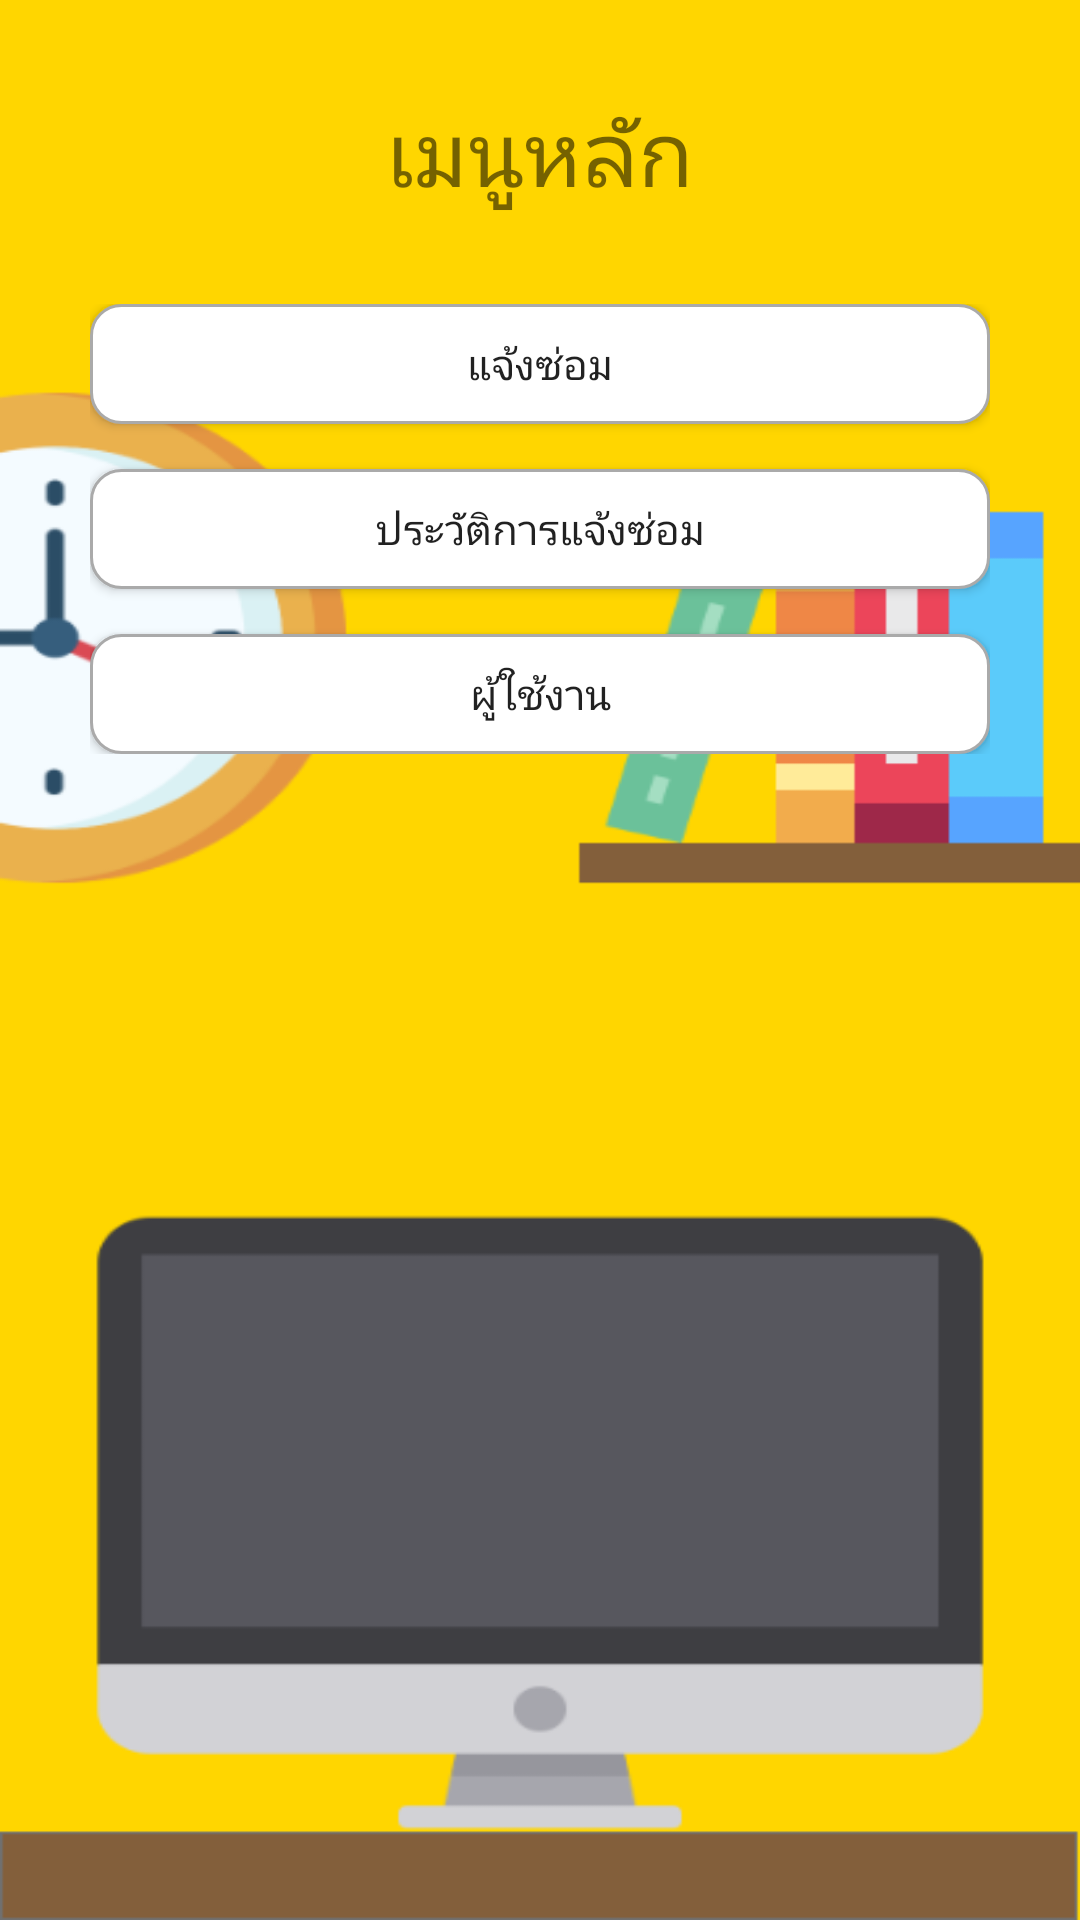

The Android layout XML behind this screen, and the referenced resources:
<!-- AndroidManifest.xml: application theme Theme.DruRepair -->
<!-- res/layout/activity_main.xml -->
<?xml version="1.0" encoding="utf-8"?>
<LinearLayout xmlns:android="http://schemas.android.com/apk/res/android"
    xmlns:app="http://schemas.android.com/apk/res-auto"
    xmlns:tools="http://schemas.android.com/tools"
    android:layout_width="match_parent"
    android:layout_height="match_parent"
    android:background="@drawable/main"
    android:orientation="vertical"
    tools:context=".presentation.main.MainActivity">

    <TextView
        android:layout_width="wrap_content"
        android:layout_height="wrap_content"
        android:layout_gravity="center"
        android:layout_marginTop="30dp"
        android:text="เมนูหลัก"
        android:textSize="30sp" />

    <LinearLayout
        android:layout_width="match_parent"
        android:layout_height="wrap_content"
        android:orientation="vertical"
        android:padding="30dp">

        <Button
            android:id="@+id/btn_repair"
            style="@style/EditTextInput3"
            android:layout_gravity="center"
            android:text="แจ้งซ่อม" />

        <Button
            android:id="@+id/btn_history"
            style="@style/EditTextInput3"
            android:layout_gravity="center"
            android:layout_marginTop="15dp"
            android:text="ประวัติการแจ้งซ่อม" />

        <Button
            android:id="@+id/Btn_Profile"
            style="@style/EditTextInput3"
            android:layout_gravity="center"
            android:layout_marginTop="15dp"
            android:text="ผู้ใช้งาน" />

    </LinearLayout>


</LinearLayout>
<!-- resources referenced by this layout -->
<resources>
  <!-- drawable main: png bitmap (drawable, 22994 bytes) -->
  <style name="EditTextInput3">
          <item name="android:layout_width">match_parent</item>
          <item name="android:layout_height">40dp</item>
          <item name="android:background">@drawable/custorm_input</item>
      </style>
  <style name="Theme.DruRepair" parent="Theme.MaterialComponents.DayNight.DarkActionBar">
          
          <item name="colorPrimary">@color/purple_500</item>
          <item name="colorPrimaryVariant">@color/purple_700</item>
          <item name="colorOnPrimary">@color/white</item>
          
          <item name="colorSecondary">@color/teal_200</item>
          <item name="colorSecondaryVariant">@color/teal_700</item>
          <item name="colorOnSecondary">@color/black</item>
          
          <item name="android:statusBarColor" tools:targetApi="l">?attr/colorPrimaryVariant</item>
          
      </style>
  <!-- drawable custorm_input (drawable) -->
  <?xml version="1.0" encoding="utf-8"?>
  <selector xmlns:android="http://schemas.android.com/apk/res/android">
      <item android:state_enabled="true" android:state_focused="true">
          <shape android:shape="rectangle">
              <solid android:color="@android:color/white" />
              <corners android:radius="10dp" />
              <stroke android:width="1dp" android:color="@color/colorPrimary" />
          </shape>
      </item>
  
      <item android:state_enabled="true">
          <shape android:shape="rectangle">
              <solid android:color="@android:color/white" />
              <corners android:radius="10dp" />
              <stroke android:width="1dp" android:color="@android:color/darker_gray" />
          </shape>
      </item>
  </selector>
  
  
  
  
  
  
  
  
  
  
  
  <color name="purple_500">#FF6200EE</color>
  <color name="purple_700">#FF3700B3</color>
  <color name="white">#FFFFFFFF</color>
  <color name="teal_200">#FF03DAC5</color>
  <color name="teal_700">#FF018786</color>
  <color name="black">#FF000000</color>
  <color name="colorPrimary">#6200EE</color>
</resources>
